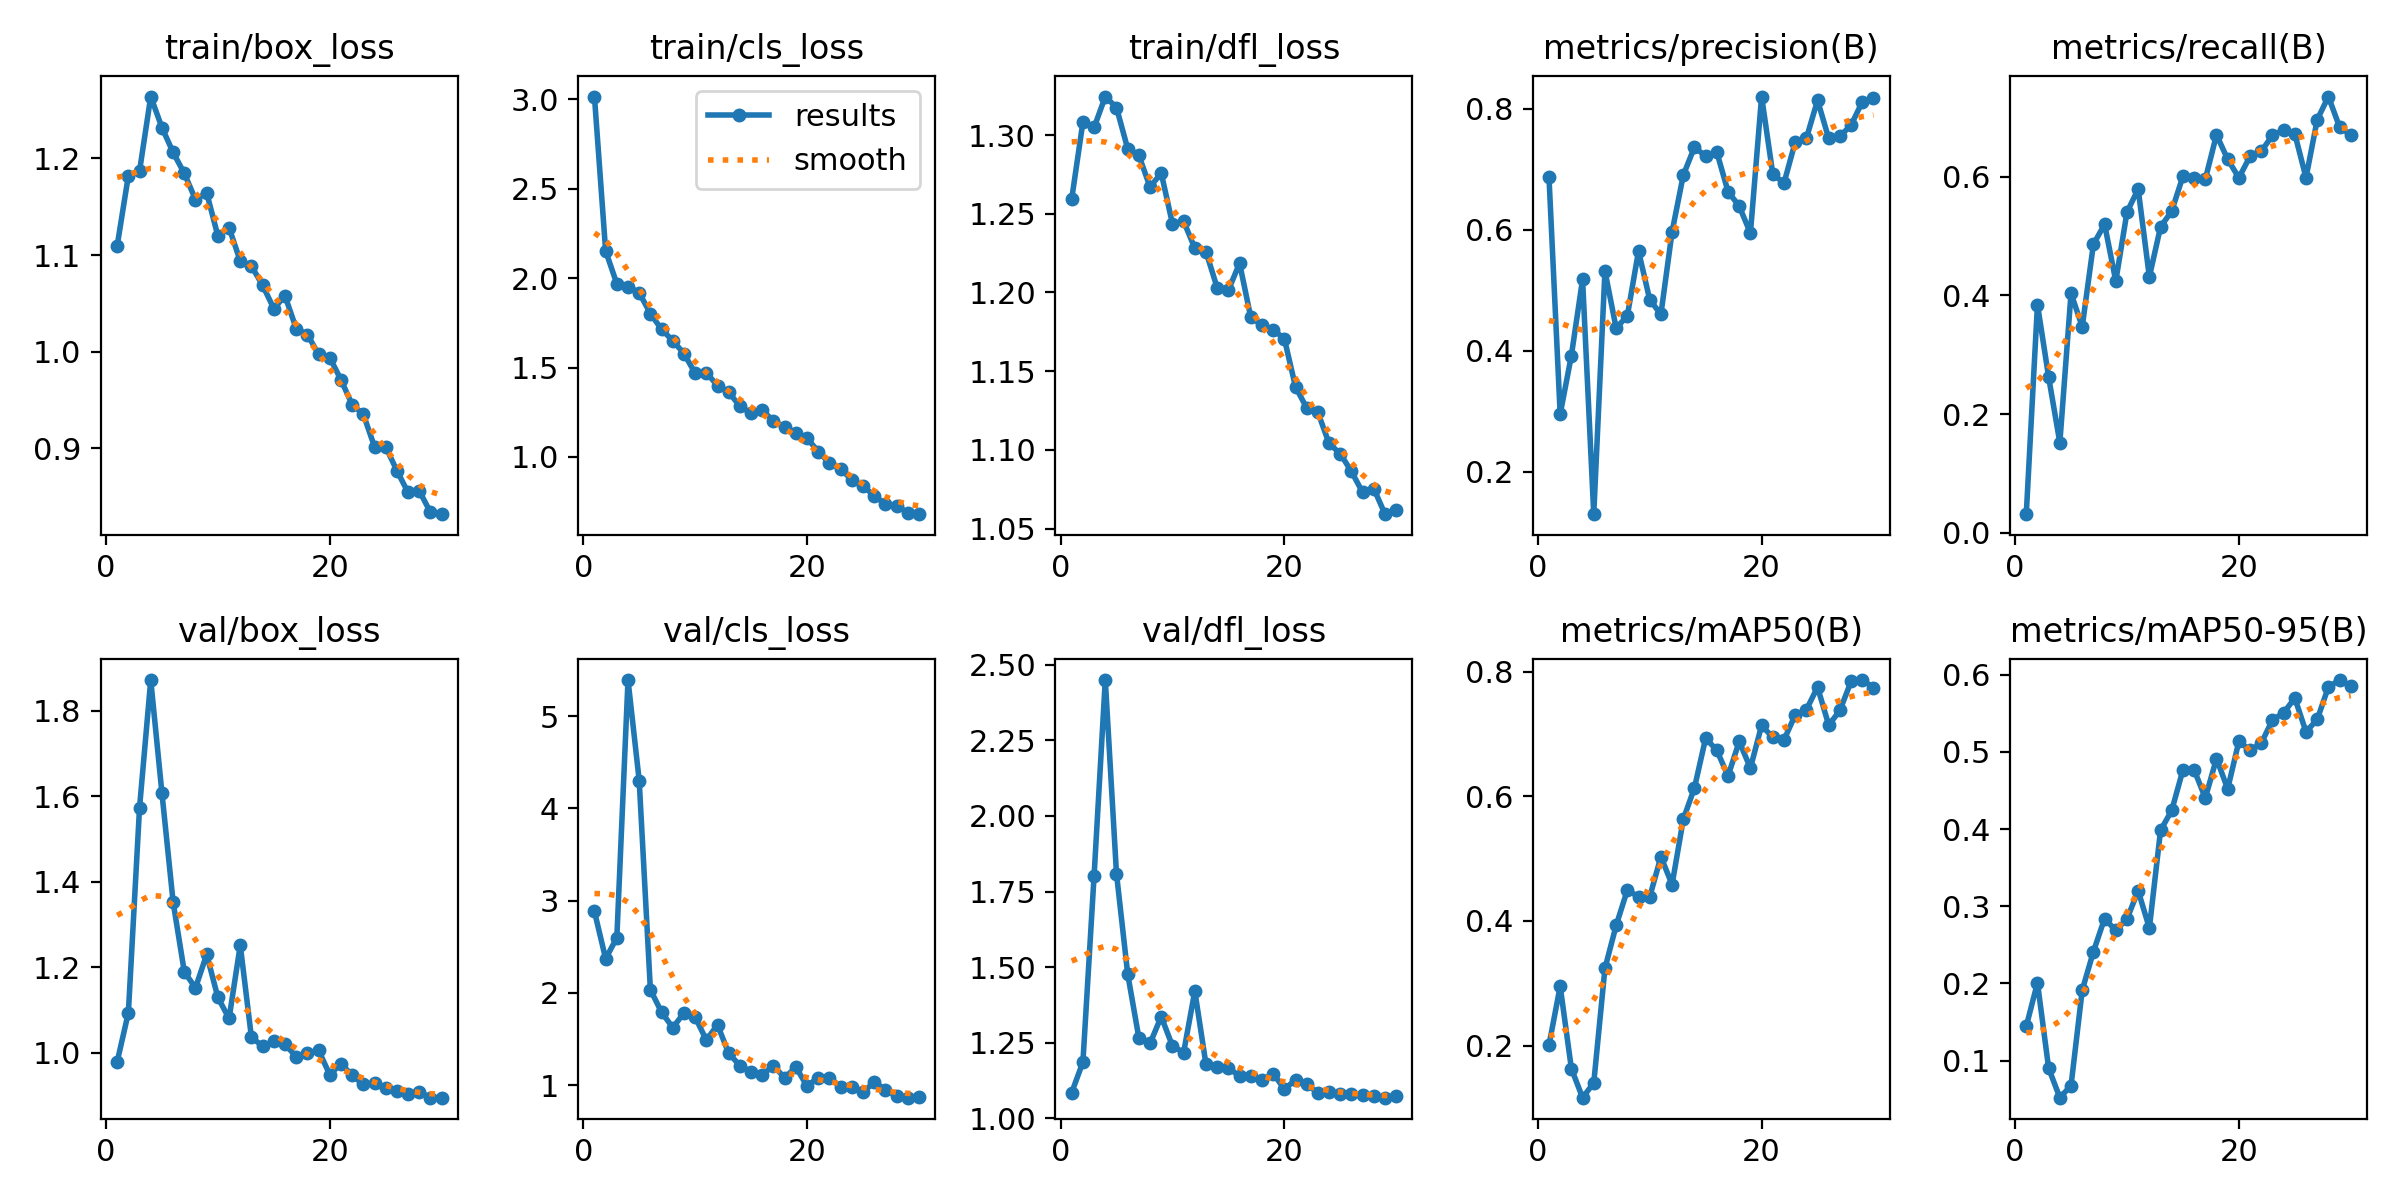

Source data for this figure (header and first rows):
epoch, time, train/box_loss, train/cls_loss, train/dfl_loss, metrics/precision(B), metrics/recall(B), metrics/mAP50(B), metrics/mAP50-95(B), val/box_loss, val/cls_loss, val/dfl_loss, lr/pg0, lr/pg1, lr/pg2
1, 22.18, 1.109, 3.015, 1.26, 0.6864, 0.03145, 0.2009, 0.1445, 0.9793, 2.883, 1.085, 0.0003, 0.0003, 0.0003
2, 41.79, 1.182, 2.152, 1.308, 0.2949, 0.3846, 0.2951, 0.2009, 1.094, 2.371, 1.186, 0.0005909, 0.0005909, 0.0005909
3, 61.72, 1.187, 1.968, 1.305, 0.3916, 0.2623, 0.1631, 0.09014, 1.573, 2.598, 1.803, 0.0008613, 0.0008613, 0.0008613
4, 81.75, 1.264, 1.952, 1.324, 0.5177, 0.152, 0.1164, 0.05199, 1.871, 5.393, 2.449, 0.001001, 0.001001, 0.001001
5, 100.9, 1.232, 1.919, 1.317, 0.1295, 0.4035, 0.14, 0.06769, 1.607, 4.302, 1.81, 0.0009643, 0.0009643, 0.0009643
6, 119.9, 1.206, 1.802, 1.291, 0.5314, 0.3473, 0.3238, 0.1912, 1.353, 2.034, 1.478, 0.0009277, 0.0009277, 0.0009277
7, 139.9, 1.185, 1.714, 1.287, 0.4371, 0.4862, 0.3927, 0.2412, 1.19, 1.791, 1.266, 0.000891, 0.000891, 0.000891
8, 160.8, 1.157, 1.65, 1.267, 0.4572, 0.5198, 0.4494, 0.2841, 1.152, 1.623, 1.248, 0.0008544, 0.0008544, 0.0008544
9, 181, 1.164, 1.578, 1.276, 0.5645, 0.4242, 0.439, 0.2686, 1.23, 1.782, 1.336, 0.0008177, 0.0008177, 0.0008177
10, 202.2, 1.12, 1.468, 1.244, 0.4842, 0.5403, 0.4385, 0.2836, 1.13, 1.737, 1.24, 0.000781, 0.000781, 0.000781
11, 223.2, 1.128, 1.471, 1.245, 0.4598, 0.5791, 0.5029, 0.3201, 1.081, 1.489, 1.218, 0.0007444, 0.0007444, 0.0007444
12, 243.3, 1.094, 1.399, 1.228, 0.5963, 0.4313, 0.4584, 0.2717, 1.252, 1.654, 1.421, 0.0007077, 0.0007077, 0.0007077
13, 264.8, 1.088, 1.362, 1.226, 0.6899, 0.5154, 0.5629, 0.3983, 1.036, 1.344, 1.178, 0.000671, 0.000671, 0.000671
14, 285.3, 1.069, 1.284, 1.203, 0.7363, 0.5422, 0.6136, 0.4243, 1.016, 1.213, 1.169, 0.0006344, 0.0006344, 0.0006344
15, 306.3, 1.044, 1.244, 1.201, 0.7211, 0.6008, 0.6933, 0.4766, 1.027, 1.144, 1.165, 0.0005977, 0.0005977, 0.0005977
16, 326.1, 1.058, 1.26, 1.219, 0.7278, 0.5974, 0.6737, 0.4769, 1.021, 1.114, 1.141, 0.0005611, 0.0005611, 0.0005611
17, 345.9, 1.024, 1.202, 1.184, 0.6629, 0.5958, 0.6325, 0.4403, 0.9907, 1.209, 1.14, 0.0005244, 0.0005244, 0.0005244
18, 366.4, 1.018, 1.165, 1.179, 0.6388, 0.6706, 0.6879, 0.4914, 0.9995, 1.079, 1.126, 0.0004877, 0.0004877, 0.0004877
19, 386.2, 0.9972, 1.136, 1.176, 0.5941, 0.6294, 0.6452, 0.4521, 1.006, 1.196, 1.148, 0.0004511, 0.0004511, 0.0004511
20, 406.2, 0.9938, 1.106, 1.171, 0.8199, 0.5982, 0.7138, 0.5137, 0.9491, 0.9887, 1.097, 0.0004144, 0.0004144, 0.0004144
21, 430.4, 0.9708, 1.03, 1.14, 0.6919, 0.6343, 0.6944, 0.502, 0.975, 1.083, 1.127, 0.0003777, 0.0003777, 0.0003777
22, 450.4, 0.945, 0.9663, 1.127, 0.6768, 0.6425, 0.6904, 0.5113, 0.9478, 1.079, 1.114, 0.0003411, 0.0003411, 0.0003411
23, 469.7, 0.9351, 0.9342, 1.124, 0.7443, 0.67, 0.7303, 0.5414, 0.9263, 0.9798, 1.083, 0.0003044, 0.0003044, 0.0003044
24, 488.9, 0.9014, 0.8715, 1.104, 0.7509, 0.6783, 0.7388, 0.5507, 0.9296, 0.9756, 1.086, 0.0002678, 0.0002678, 0.0002678
25, 508, 0.9014, 0.839, 1.098, 0.8137, 0.6722, 0.7752, 0.5698, 0.9174, 0.9224, 1.08, 0.0002311, 0.0002311, 0.0002311
26, 527.3, 0.8766, 0.7819, 1.086, 0.7506, 0.5983, 0.7141, 0.5259, 0.912, 1.033, 1.081, 0.0001944, 0.0001944, 0.0001944
27, 546.6, 0.8541, 0.7374, 1.073, 0.7543, 0.696, 0.7379, 0.542, 0.9034, 0.9522, 1.076, 0.0001578, 0.0001578, 0.0001578
28, 566.1, 0.8558, 0.728, 1.075, 0.7728, 0.7351, 0.7844, 0.5841, 0.9085, 0.8815, 1.074, 0.0001211, 0.0001211, 0.0001211
29, 585.6, 0.8335, 0.6875, 1.059, 0.8113, 0.6836, 0.7865, 0.5931, 0.8956, 0.864, 1.068, 8.4436e-05, 8.4436e-05, 8.4436e-05
30, 604.8, 0.8316, 0.68, 1.062, 0.8181, 0.6704, 0.7745, 0.5853, 0.8955, 0.8706, 1.074, 4.7773e-05, 4.7773e-05, 4.7773e-05
